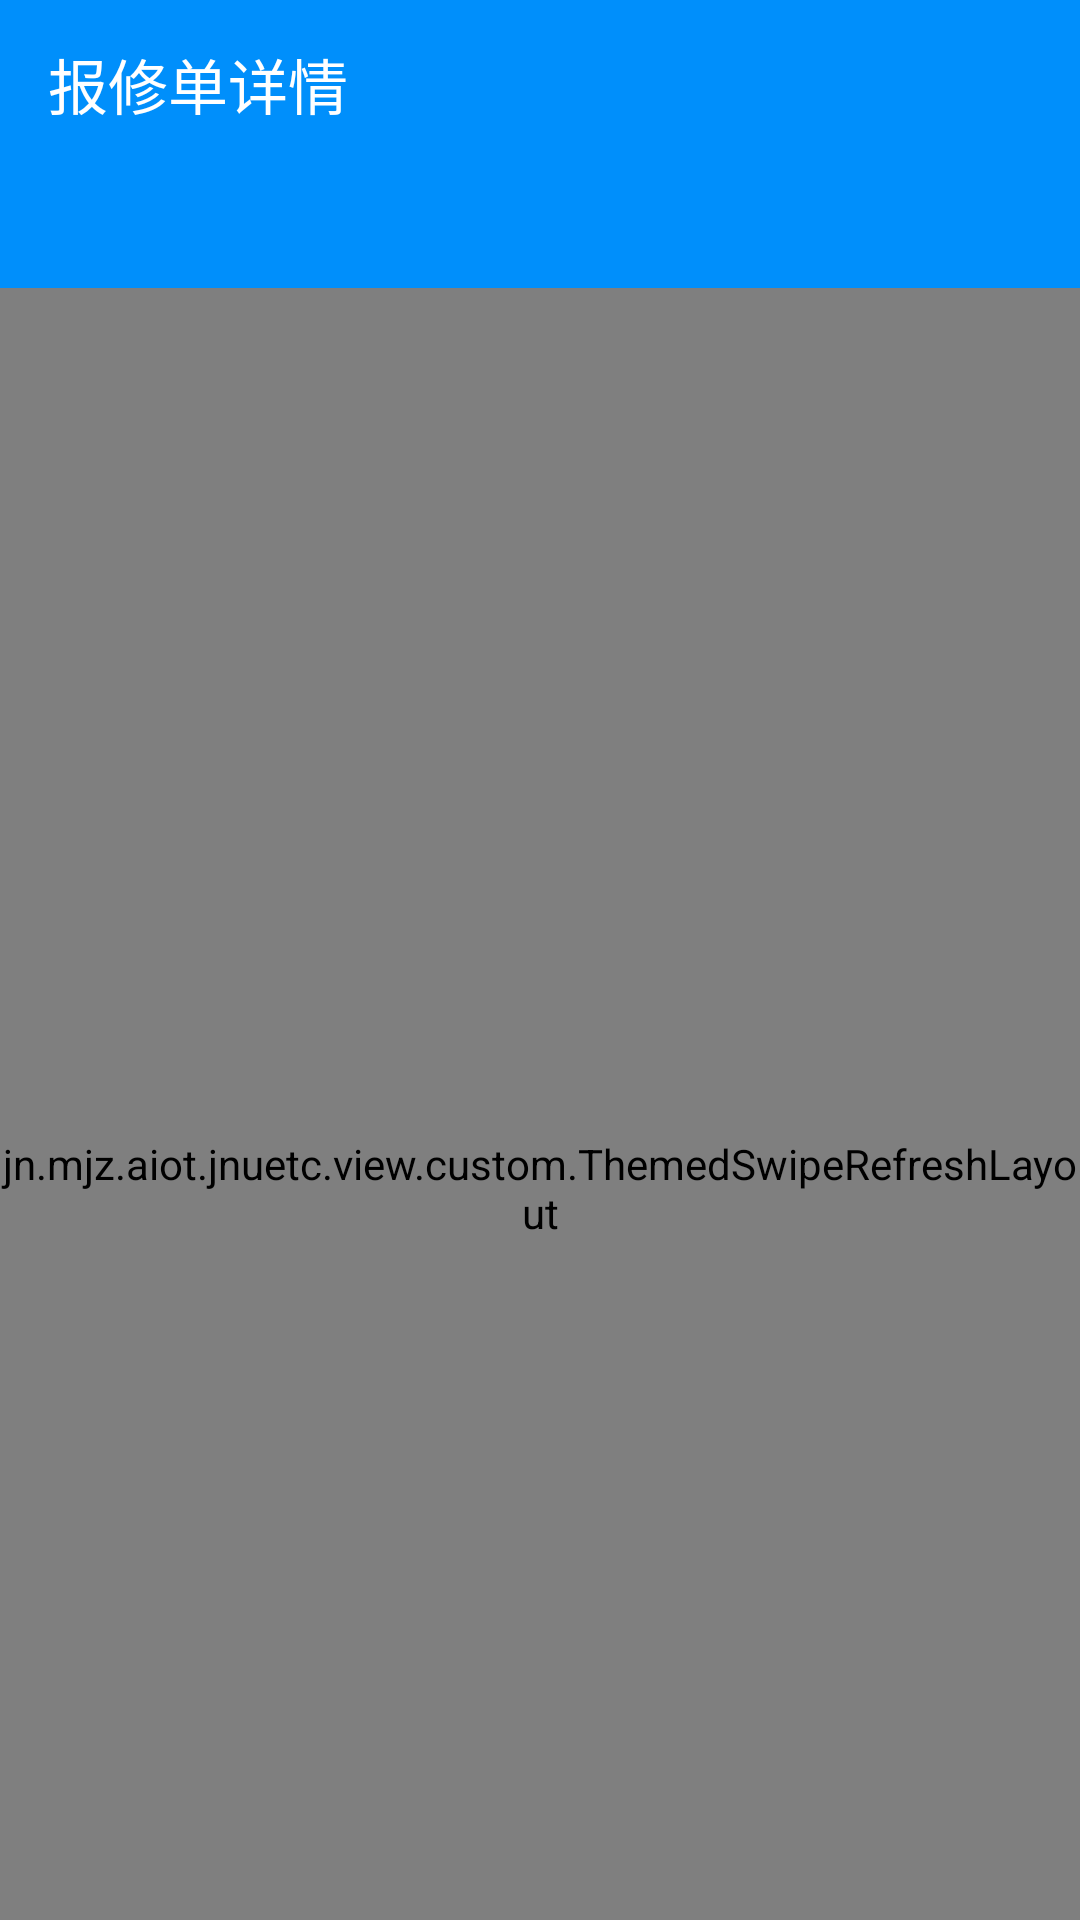

This screen was rendered from an Android layout file. Write that file and the resources it references.
<!-- AndroidManifest.xml: application theme AppTheme -->
<!-- res/layout/activity_details.xml -->
<?xml version="1.0" encoding="utf-8"?>
<androidx.coordinatorlayout.widget.CoordinatorLayout xmlns:android="http://schemas.android.com/apk/res/android"
    xmlns:app="http://schemas.android.com/apk/res-auto"
    xmlns:tools="http://schemas.android.com/tools"
    android:layout_width="match_parent"
    android:layout_height="match_parent"
    tools:context=".view.activity.DetailsActivity">

    <com.google.android.material.appbar.AppBarLayout
        android:layout_width="match_parent"
        android:layout_height="wrap_content">

        <com.google.android.material.appbar.CollapsingToolbarLayout
            android:layout_width="match_parent"
            android:layout_height="wrap_content"
            android:minHeight="40dp"
            android:theme="@style/ThemeOverlay.AppCompat.Dark.ActionBar"
            app:layout_scrollFlags="scroll|snap|enterAlwaysCollapsed|exitUntilCollapsed">

            <LinearLayout
                android:layout_width="match_parent"
                android:layout_height="wrap_content"
                android:orientation="vertical">

                <androidx.appcompat.widget.Toolbar
                    android:id="@+id/toolbar_details"
                    android:layout_width="match_parent"
                    android:layout_height="wrap_content"
                    android:theme="@style/actionbar"
                    app:menu="@menu/tool_bar_details"
                    app:subtitleTextAppearance="@style/subTitleAppearance"
                    app:title="@string/DataDetails" />

                <com.google.android.material.tabs.TabLayout
                    android:id="@+id/tabLayout_details"
                    android:layout_width="match_parent"
                    android:layout_height="40dp"
                    app:layout_collapseMode="pin"
                    app:tabGravity="fill"
                    app:tabMaxWidth="0dp"
                    app:tabMode="fixed" />
            </LinearLayout>
        </com.google.android.material.appbar.CollapsingToolbarLayout>

    </com.google.android.material.appbar.AppBarLayout>

    <jn.mjz.aiot.jnuetc.view.custom.ThemedSwipeRefreshLayout
        android:id="@+id/srl_details"
        android:layout_width="match_parent"
        android:layout_height="match_parent"
        app:layout_behavior="com.google.android.material.appbar.AppBarLayout$ScrollingViewBehavior">

        <jn.mjz.aiot.jnuetc.view.custom.ScrollViewPager
            android:id="@+id/viewPager_details"
            android:layout_width="match_parent"
            android:layout_height="wrap_content" />
    </jn.mjz.aiot.jnuetc.view.custom.ThemedSwipeRefreshLayout>

</androidx.coordinatorlayout.widget.CoordinatorLayout>
<!-- resources referenced by this layout -->
<resources>
  <string name="DataDetails">报修单详情</string>
  <style name="actionbar" parent="ThemeOverlay.AppCompat.Dark.ActionBar">
          <item name="popupTheme">@style/ThemeOverlay.AppCompat.DayNight</item>
      </style>
  <style name="subTitleAppearance" parent="@style/Base.TextAppearance.AppCompat.Widget.ActionBar.Subtitle">
          <item name="android:textSize">12sp</item>
          <item name="android:textColor">@color/White</item>
      </style>
  <style name="AppTheme" parent="Theme.AppCompat.DayNight.NoActionBar">
          <item name="colorPrimary">@color/colorPrimary</item>
          <item name="colorPrimaryDark">@color/colorPrimaryDark</item>
          <item name="colorAccent">@color/colorAccent</item>
  
          <item name="titleTextColor">@color/White</item>
      </style>
  <color name="White">#ffffff</color>
  <color name="colorPrimary">#008FFB</color>
  <color name="colorPrimaryDark">#1976D2</color>
  <color name="colorAccent">#FFB033</color>
</resources>
